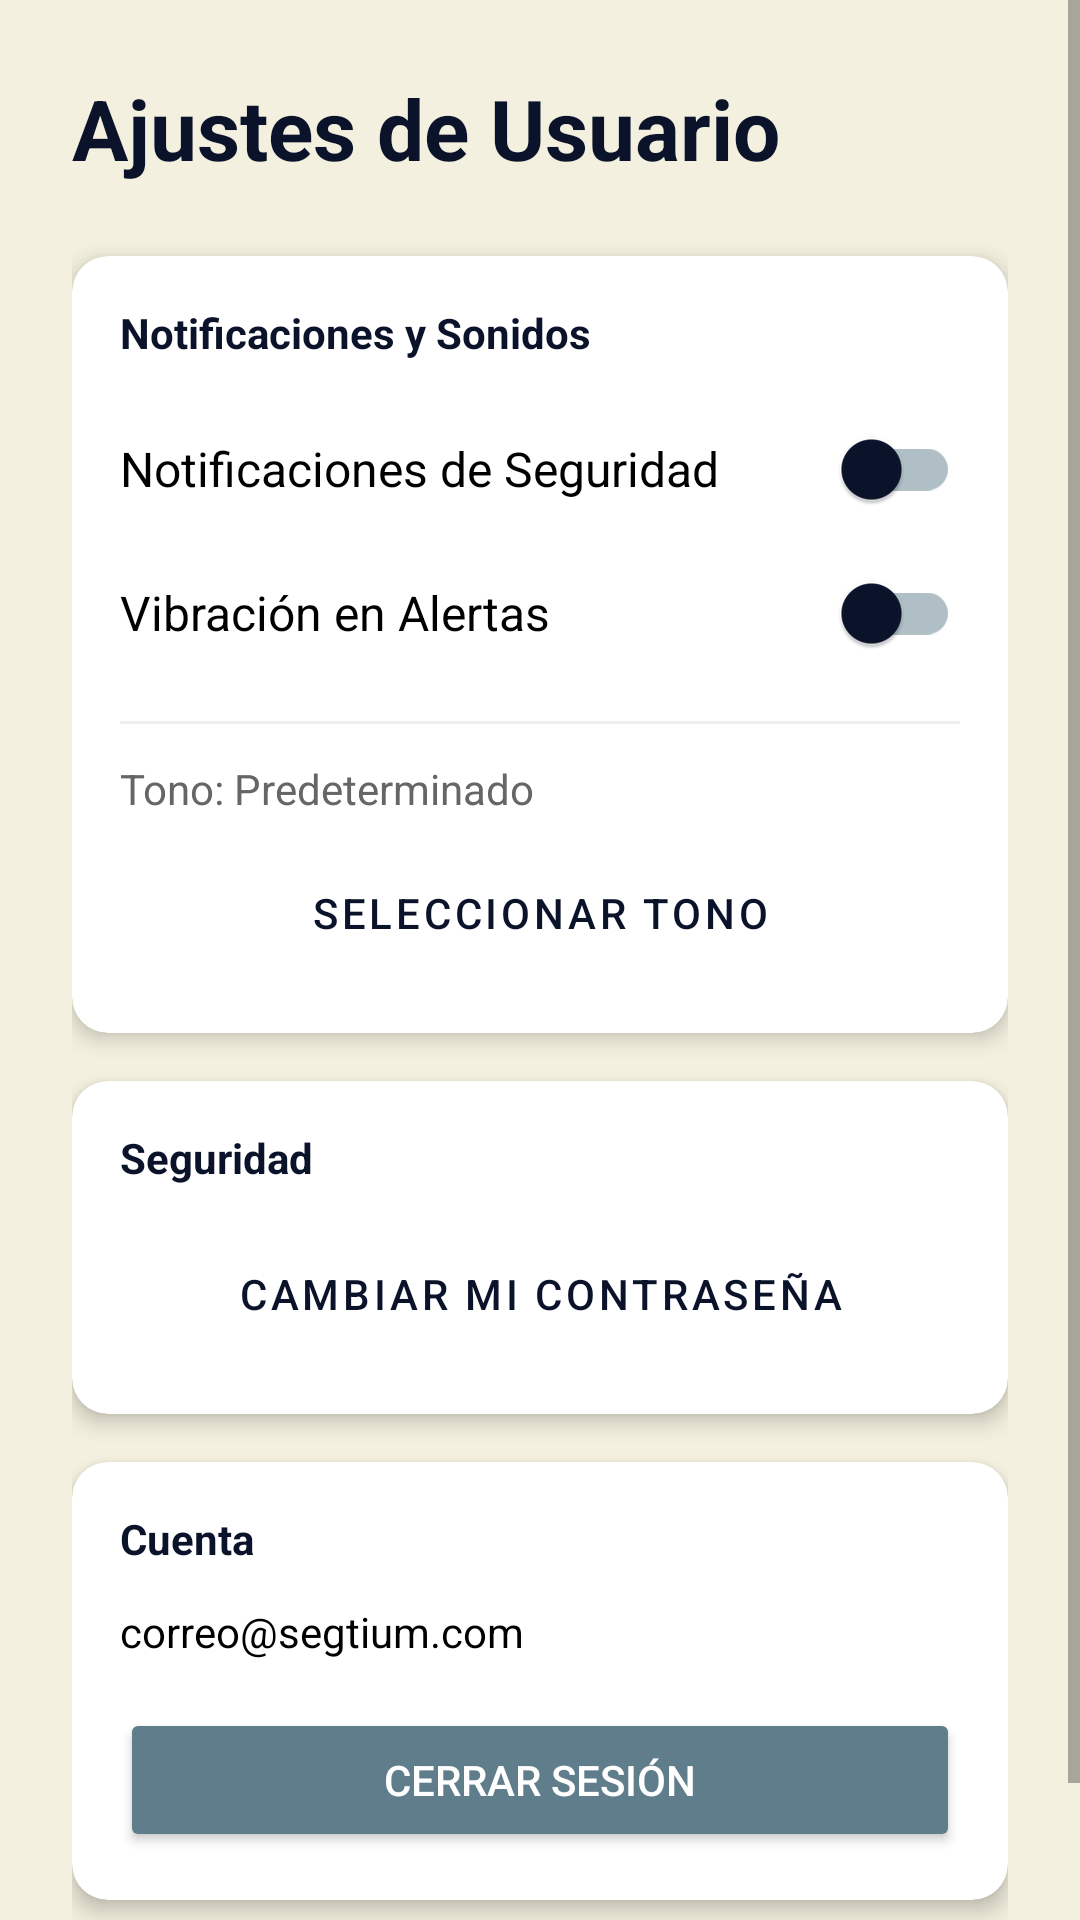

Reconstruct the res/layout file that produces this screen, plus the resources it refers to.
<!-- AndroidManifest.xml: application theme Theme.MaterialComponents.DayNight.NoActionBar -->
<!-- res/layout/fragment_worker_settings.xml -->
<?xml version="1.0" encoding="utf-8"?>
<ScrollView xmlns:android="http://schemas.android.com/apk/res/android"
    xmlns:app="http://schemas.android.com/apk/res-auto"
    android:layout_width="match_parent"
    android:layout_height="match_parent"
    android:background="@color/segtium_cream">

    <LinearLayout
        android:layout_width="match_parent"
        android:layout_height="wrap_content"
        android:orientation="vertical"
        android:padding="24dp">

        <TextView
            android:layout_width="match_parent"
            android:layout_height="wrap_content"
            android:text="Ajustes de Usuario"
            android:textSize="28sp"
            android:textStyle="bold"
            android:textColor="@color/segtium_navy"
            android:layout_marginBottom="24dp"/>

        <androidx.cardview.widget.CardView
            android:layout_width="match_parent"
            android:layout_height="wrap_content"
            app:cardCornerRadius="12dp"
            app:cardElevation="4dp"
            app:cardBackgroundColor="@color/white"
            android:layout_marginBottom="16dp">

            <LinearLayout
                android:layout_width="match_parent"
                android:layout_height="wrap_content"
                android:orientation="vertical"
                android:padding="16dp">

                <TextView
                    android:layout_width="wrap_content"
                    android:layout_height="wrap_content"
                    android:text="Notificaciones y Sonidos"
                    android:textStyle="bold"
                    android:textColor="@color/segtium_navy"
                    android:layout_marginBottom="12dp"/>

                <androidx.appcompat.widget.SwitchCompat
                    android:id="@+id/switchWorkerNotif"
                    android:layout_width="match_parent"
                    android:layout_height="wrap_content"
                    android:text="Notificaciones de Seguridad"
                    android:textSize="16sp"
                    android:textColor="@color/black"
                    app:thumbTint="@color/segtium_navy"
                    app:trackTint="#B0BEC5" />

                <androidx.appcompat.widget.SwitchCompat
                    android:id="@+id/switchWorkerVibrate"
                    android:layout_width="match_parent"
                    android:layout_height="wrap_content"
                    android:text="Vibración en Alertas"
                    android:textSize="16sp"
                    android:textColor="@color/black"
                    app:thumbTint="@color/segtium_navy"
                    app:trackTint="#B0BEC5" />

                <View
                    android:layout_width="match_parent"
                    android:layout_height="1dp"
                    android:background="#EEEEEE"
                    android:layout_marginVertical="12dp"/>

                <TextView
                    android:id="@+id/tvSelectedTone"
                    android:layout_width="wrap_content"
                    android:layout_height="wrap_content"
                    android:text="Tono: Predeterminado"
                    android:textSize="14sp"
                    android:textColor="@color/gray_text"
                    android:layout_marginBottom="8dp"/>

                <Button
                    android:id="@+id/btnSelectTone"
                    android:layout_width="match_parent"
                    android:layout_height="wrap_content"
                    android:text="Seleccionar Tono"
                    android:backgroundTint="@color/white"
                    android:textColor="@color/segtium_navy"
                    style="@style/Widget.MaterialComponents.Button.OutlinedButton"
                    app:strokeColor="@color/segtium_navy" />
            </LinearLayout>
        </androidx.cardview.widget.CardView>


        <androidx.cardview.widget.CardView
            android:layout_width="match_parent"
            android:layout_height="wrap_content"
            app:cardCornerRadius="12dp"
            app:cardElevation="4dp"
            app:cardBackgroundColor="@color/white"
            android:layout_marginBottom="16dp">

            <LinearLayout
                android:layout_width="match_parent"
                android:layout_height="wrap_content"
                android:orientation="vertical"
                android:padding="16dp">

                <TextView
                    android:layout_width="wrap_content"
                    android:layout_height="wrap_content"
                    android:text="Seguridad"
                    android:textStyle="bold"
                    android:textColor="@color/segtium_navy"
                    android:layout_marginBottom="12dp"/>

                <Button
                    android:id="@+id/btnWorkerChangePassword"
                    android:layout_width="match_parent"
                    android:layout_height="wrap_content"
                    android:text="Cambiar mi Contraseña"
                    android:backgroundTint="@color/white"
                    android:textColor="@color/segtium_navy"
                    style="@style/Widget.MaterialComponents.Button.OutlinedButton"
                    app:strokeColor="@color/segtium_navy" />
            </LinearLayout>
        </androidx.cardview.widget.CardView>

        <androidx.cardview.widget.CardView
            android:layout_width="match_parent"
            android:layout_height="wrap_content"
            app:cardCornerRadius="12dp"
            app:cardElevation="4dp"
            app:cardBackgroundColor="@color/white"
            android:layout_marginBottom="32dp">

            <LinearLayout
                android:layout_width="match_parent"
                android:layout_height="wrap_content"
                android:orientation="vertical"
                android:padding="16dp">

                <TextView
                    android:layout_width="wrap_content"
                    android:layout_height="wrap_content"
                    android:text="Cuenta"
                    android:textStyle="bold"
                    android:textColor="@color/segtium_navy"
                    android:layout_marginBottom="12dp"/>

                <TextView
                    android:id="@+id/tvWorkerEmail"
                    android:layout_width="match_parent"
                    android:layout_height="wrap_content"
                    android:text="correo@segtium.com"
                    android:textColor="@color/black"
                    android:textSize="14sp"
                    android:layout_marginBottom="16dp"/>

                <Button
                    android:id="@+id/btnWorkerLogout"
                    android:layout_width="match_parent"
                    android:layout_height="wrap_content"
                    android:text="Cerrar Sesión"
                    android:backgroundTint="#607D8B"
                    android:textColor="@color/white"
                    app:cornerRadius="8dp"/>
            </LinearLayout>
        </androidx.cardview.widget.CardView>

    </LinearLayout>
</ScrollView>
<!-- resources referenced by this layout -->
<resources>
  <color name="black">#FF000000</color>
  <color name="gray_text">#666666</color>
  <color name="segtium_cream">#F3F0DF</color>
  <color name="segtium_navy">#0B132B</color>
  <color name="white">#FFFFFF</color>
</resources>
